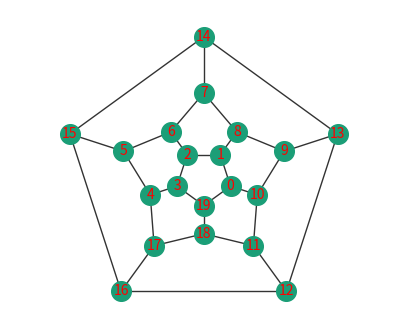

Write Python code to recreate this figure.
import json
import numpy as np
import matplotlib.pyplot as pl
import networkx as nx

# get the graph from networkx
G = nx.dodecahedral_graph()

# divide the whole circle into 5 parts
d_theta = 2 * np.pi / 5

# start at 90 degrees ~(x=0, y=1)
theta_offset = np.pi / 2

# iterate through all four rings and define angular offset
angle_offset1 = -0.5
inner1 = [1, 0, 19, 3, 2]

angle_offset3 = -1
outer1 = [9, 11, 17, 5, 7]

angle_offset2 = -0.5
inner2 = [8, 10, 18, 4, 6]

angle_offset4 = -1
outer2 = [13, 12, 16, 15, 14]

ring_nodes = [inner1, inner2, outer1, outer2]
angles = [angle_offset1, angle_offset2, angle_offset3, angle_offset4]
radii = np.array([1, 2, 3, 5])

x = {}
y = {}

# iterate and compute node positions
for i in range(4):
    r = radii[i]
    nodes = ring_nodes[i]
    theta0 = theta_offset + d_theta * angles[i]

    for inode, node in enumerate(nodes):
        theta = theta0 - inode * d_theta
        x[node] = r * np.cos(theta)
        y[node] = r * np.sin(theta)




# write node positions to graph
nx.set_node_attributes(G, x, 'x')
nx.set_node_attributes(G, y, 'y')

# draw
fig, ax = pl.subplots(1, 1, figsize=(5, 4))
ax.axis('equal')
pos = {node: (x[node], y[node]) for node in G.nodes()}
nx.draw(G,
        pos=pos,
        node_color="#1b9e77",
        edge_color="#333333",
        node_size=200,
        )

# annotate node numbers
for node, (x_pos, y_pos) in pos.items():
    ax.text(x_pos, y_pos, str(node), color='red', ha='center', va='center')

# save in json
node_link_data = nx.node_link_data(G)
node_link_data['connections'] = {}
for node in G.nodes():
    connections = list(G.neighbors(node))
    node_link_data['connections'][node] = connections

with open('dodecahedron.json', 'w') as f:
    json.dump(node_link_data, f, indent=2, sort_keys=True)

fig.savefig('dodecahedron.png', dpi=150)

pl.show()
